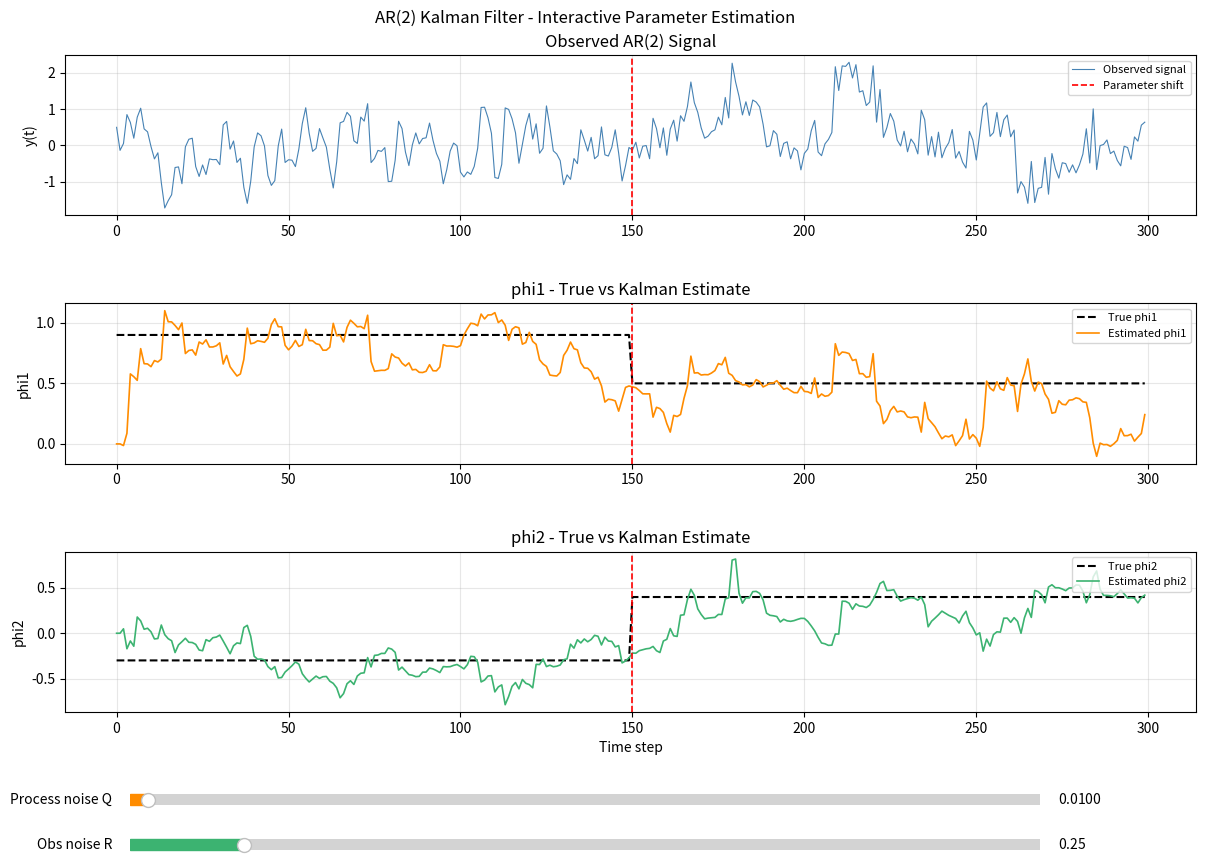

The matplotlib source for this figure:
# Generated: 2026-04-23 18:39:22
# ============================================================

# Generated by: anthropic/claude-sonnet-4-6 (Cloud)
# Date: 2026-04-23 18:39:22
# AutoCoder System - Automated Code Generation

import numpy as np
import matplotlib.pyplot as plt
import matplotlib.gridspec as gridspec
from matplotlib.widgets import Slider

# Reproducibility
np.random.seed(42)

# Simulation parameters
N = 300
t = np.arange(N)
shift = N // 2  # parameter shift at t = 150

# True AR(2) parameters (two regimes)
phi1_true = np.where(t < shift, 0.9, 0.5)
phi2_true = np.where(t < shift, -0.3, 0.4)

obs_noise_std = 0.5

# Simulate AR(2) signal
y = np.zeros(N)
y[0] = np.random.randn()
y[1] = np.random.randn()
for i in range(2, N):
    y[i] = (phi1_true[i] * y[i-1] +
            phi2_true[i] * y[i-2] +
            obs_noise_std * np.random.randn())

print(f"Signal simulated: N={N}, shift at t={shift}")
print(f"Signal range: [{y.min():.3f}, {y.max():.3f}]")

# Kalman Filter for time-varying AR(2) coefficients
def run_kalman(y, Q_val, R_val):
    """
    State vector: x = [phi1, phi2]
    Observation:  y[t] = phi1*y[t-1] + phi2*y[t-2] + noise
    State transition: x[t] = x[t-1] + process_noise (random walk)
    """
    n_state = 2
    x = np.array([0.0, 0.0])
    P = np.eye(n_state) * 1.0
    Q = np.eye(n_state) * Q_val
    R = float(R_val)

    phi1_hat = np.zeros(N)
    phi2_hat = np.zeros(N)

    for i in range(2, N):
        # Observation vector - shape (1, 2)
        H = np.array([[y[i-1], y[i-2]]])

        # Predict
        x_pred = x.copy()
        P_pred = P + Q

        # Innovation
        z = float(y[i])
        z_hat = float((H @ x_pred)[0])
        S = float((H @ P_pred @ H.T)[0, 0]) + R

        # Kalman gain - shape (2, 1) then squeezed to (2,)
        K = (P_pred @ H.T / S).squeeze()  # shape (2,)

        # Update
        x = x_pred + K * (z - z_hat)
        P = (np.eye(n_state) - np.outer(K, H)) @ P_pred

        phi1_hat[i] = x[0]
        phi2_hat[i] = x[1]

    return phi1_hat, phi2_hat

# Initial filter run
Q_init = 0.01
R_init = 0.25

phi1_hat, phi2_hat = run_kalman(y, Q_init, R_init)
print(f"Initial Kalman run complete. Q={Q_init}, R={R_init}")

# Figure layout
fig = plt.figure(figsize=(13, 9))
fig.suptitle("AR(2) Kalman Filter - Interactive Parameter Estimation", y=0.98)

gs = gridspec.GridSpec(3, 1, figure=fig, hspace=0.55)

ax_sig  = fig.add_subplot(gs[0])
ax_phi1 = fig.add_subplot(gs[1])
ax_phi2 = fig.add_subplot(gs[2])

# Observed signal
ax_sig.plot(t, y, color='steelblue', lw=0.8, label='Observed signal')
ax_sig.axvline(shift, color='red', ls='--', lw=1.2, label='Parameter shift')
ax_sig.set_ylabel("y(t)")
ax_sig.set_title("Observed AR(2) Signal")
ax_sig.legend(fontsize=8, loc='upper right')
ax_sig.grid(True, alpha=0.3)

# phi1
(line_phi1_true,) = ax_phi1.plot(t, phi1_true, 'k--', lw=1.5, label='True phi1')
(line_phi1_hat,)  = ax_phi1.plot(t, phi1_hat, color='darkorange', lw=1.2,
                                  label='Estimated phi1')
ax_phi1.axvline(shift, color='red', ls='--', lw=1.2)
ax_phi1.set_ylabel("phi1")
ax_phi1.set_title("phi1 - True vs Kalman Estimate")
ax_phi1.legend(fontsize=8, loc='upper right')
ax_phi1.grid(True, alpha=0.3)

# phi2
(line_phi2_true,) = ax_phi2.plot(t, phi2_true, 'k--', lw=1.5, label='True phi2')
(line_phi2_hat,)  = ax_phi2.plot(t, phi2_hat, color='mediumseagreen', lw=1.2,
                                  label='Estimated phi2')
ax_phi2.axvline(shift, color='red', ls='--', lw=1.2)
ax_phi2.set_ylabel("phi2")
ax_phi2.set_xlabel("Time step")
ax_phi2.set_title("phi2 - True vs Kalman Estimate")
ax_phi2.legend(fontsize=8, loc='upper right')
ax_phi2.grid(True, alpha=0.3)

# Adjust layout - use subplots_adjust to leave room for sliders
# NOTE: tight_layout() is NOT used here because we need manual bottom space for sliders
plt.subplots_adjust(left=0.10, right=0.97, top=0.93, bottom=0.20, hspace=0.55)

# Sliders
ax_Q = fig.add_axes([0.15, 0.09, 0.70, 0.025])
ax_R = fig.add_axes([0.15, 0.04, 0.70, 0.025])

slider_Q = Slider(ax_Q, 'Process noise Q', 1e-4, 0.5,
                  valinit=Q_init, valstep=1e-4, color='darkorange')
slider_R = Slider(ax_R, 'Obs noise R', 1e-4, 2.0,
                  valinit=R_init, valstep=1e-4, color='mediumseagreen')

# Update callback
def update(_):
    Q_val = float(slider_Q.val)
    R_val = float(slider_R.val)
    p1, p2 = run_kalman(y, Q_val, R_val)
    line_phi1_hat.set_ydata(p1)
    line_phi2_hat.set_ydata(p2)
    # Rescale axes
    for ax, data_hat, data_true in [
        (ax_phi1, p1, phi1_true),
        (ax_phi2, p2, phi2_true),
    ]:
        combined = np.concatenate([data_hat[2:], data_true])
        data_range = combined.max() - combined.min()
        margin = 0.15 * (data_range + 1e-6)
        ax.set_ylim(combined.min() - margin, combined.max() + margin)
    fig.canvas.draw_idle()
    print(f"Updated: Q={Q_val:.4f}, R={R_val:.4f}")

slider_Q.on_changed(update)
slider_R.on_changed(update)

print("Plot ready - use sliders to adjust Q and R noise parameters.")
plt.show()
